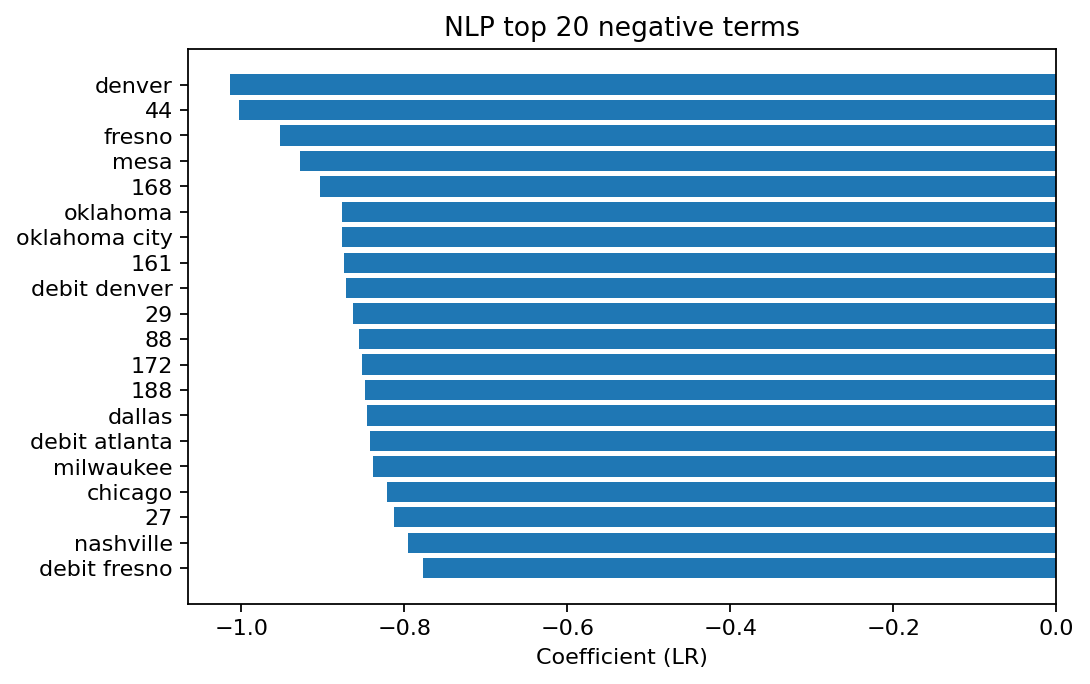

Values plotted in this chart, from the file beside it:
term, weight
denver, -1.014
44, -1.003
fresno, -0.9524
mesa, -0.9284
168, -0.9039
oklahoma, -0.876
oklahoma city, -0.876
161, -0.8741
debit denver, -0.8709
29, -0.8629
88, -0.8553
172, -0.8522
188, -0.8478
dallas, -0.8462
debit atlanta, -0.8421
milwaukee, -0.8378
chicago, -0.8214
27, -0.8129
nashville, -0.7954
debit fresno, -0.7769
